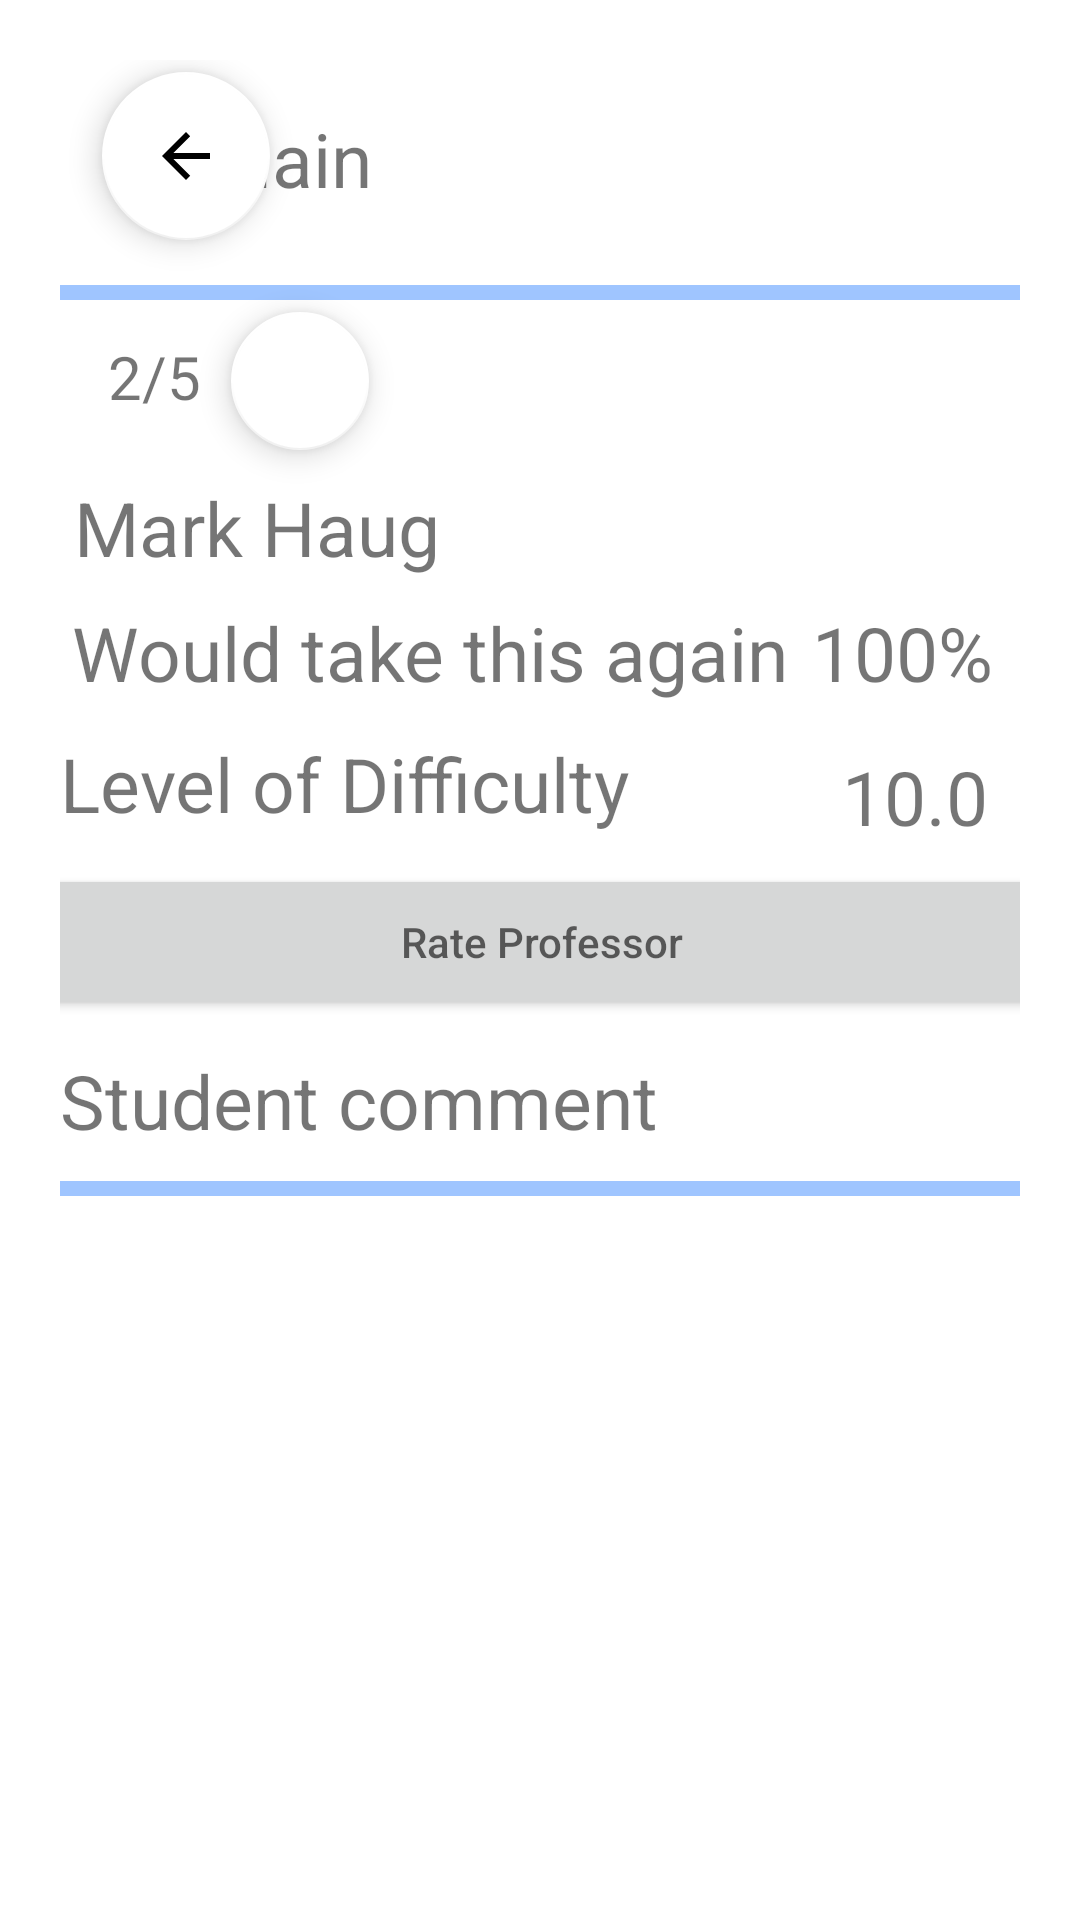

Layout XML and referenced resources for this Android screen:
<!-- AndroidManifest.xml: application theme Theme.Rate_Your_Professor -->
<!-- res/layout/profesor_information_page.xml -->
<?xml version="1.0" encoding="utf-8"?>
<androidx.constraintlayout.widget.ConstraintLayout
    xmlns:android="http://schemas.android.com/apk/res/android"
    xmlns:app="http://schemas.android.com/apk/res-auto"
    xmlns:tools="http://schemas.android.com/tools"
    android:layout_width="match_parent"
    android:layout_height="match_parent"
    android:padding="20dp">

    <TextView
        android:id="@+id/tvInfoMain"
        android:layout_width="wrap_content"
        android:layout_height="wrap_content"
        android:layout_marginTop="16dp"
        android:layout_marginEnd="216dp"
        android:text="Main"
        android:textSize="25dp"
        app:layout_constraintEnd_toEndOf="parent"
        app:layout_constraintHorizontal_bias="0.07"
        app:layout_constraintStart_toEndOf="@+id/bthBack"
        app:layout_constraintTop_toTopOf="parent"
        tools:ignore="MissingConstraints" />

    <com.google.android.material.floatingactionbutton.FloatingActionButton
        android:id="@+id/btnInfoBack"
        android:layout_width="wrap_content"
        android:layout_height="wrap_content"
        android:layout_marginStart="16dp"
        android:layout_marginTop="4dp"
        app:backgroundTint="@color/white"
        android:src="@drawable/abc_vector_test"
        app:layout_constraintEnd_toStartOf="@+id/tvInfoMain"
        app:layout_constraintHorizontal_bias="0.093"
        app:layout_constraintStart_toStartOf="parent"
        app:layout_constraintTop_toTopOf="parent" />

    <com.google.android.material.floatingactionbutton.FloatingActionButton
        android:id="@+id/btnInfoBack2"
        android:layout_width="46dp"
        android:layout_height="50dp"
        android:layout_marginStart="10dp"
        android:layout_marginTop="4dp"
        app:backgroundTint="@color/white"
        app:layout_constraintEnd_toEndOf="parent"
        app:layout_constraintHorizontal_bias="0.0"
        app:layout_constraintStart_toEndOf="@+id/tvInfoRatting"
        app:layout_constraintTop_toBottomOf="@+id/vSplitLine1" />

    <View
        android:id="@+id/vSplitLine1"
        android:layout_width="match_parent"
        android:layout_height="5dp"
        android:layout_marginTop="15dp"
        android:background="@color/decorateColor"
        app:layout_constraintEnd_toEndOf="parent"
        app:layout_constraintStart_toStartOf="parent"
        app:layout_constraintTop_toBottomOf="@+id/btnInfoBack"
        tools:ignore="MissingConstraints" />

    <TextView
        android:id="@+id/tvInfoRatting"
        android:layout_width="wrap_content"
        android:layout_height="wrap_content"
        android:layout_marginStart="16dp"
        android:layout_marginTop="12dp"
        android:text="2/5"
        android:textSize="20dp"
        app:layout_constraintStart_toStartOf="parent"
        app:layout_constraintTop_toBottomOf="@+id/vSplitLine1"
        tools:ignore="MissingConstraints" />

    <TextView
        android:id="@+id/tvInfoName"
        android:layout_width="wrap_content"
        android:layout_height="wrap_content"
        android:layout_marginTop="20dp"
        android:text="Mark Haug"
        android:textSize="25dp"
        app:layout_constraintEnd_toEndOf="parent"
        app:layout_constraintHorizontal_bias="0.024"
        app:layout_constraintStart_toStartOf="parent"
        app:layout_constraintTop_toBottomOf="@+id/tvInfoRatting"
        tools:ignore="MissingConstraints" />

    <TextView
        android:id="@+id/tvInfoAgain"
        android:layout_width="wrap_content"
        android:layout_height="wrap_content"
        android:layout_marginStart="4dp"
        android:layout_marginTop="8dp"
        android:text="Would take this again"
        android:textSize="25dp"
        app:layout_constraintStart_toStartOf="parent"
        app:layout_constraintTop_toBottomOf="@+id/tvInfoName"
        tools:ignore="MissingConstraints" />

    <TextView
        android:id="@+id/tvInfoAgainPercent"
        android:layout_width="67dp"
        android:layout_height="36dp"
        android:layout_marginTop="8dp"
        android:text="100%"
        android:textSize="25dp"
        app:layout_constraintEnd_toEndOf="parent"
        app:layout_constraintHorizontal_bias="0.753"
        app:layout_constraintStart_toEndOf="@+id/tvInfoAgain"
        app:layout_constraintTop_toBottomOf="@+id/tvInfoName"
        tools:ignore="MissingConstraints" />

    <TextView
        android:id="@+id/tvInfoLevel"
        android:layout_width="wrap_content"
        android:layout_height="wrap_content"
        android:layout_marginTop="10dp"
        android:text="Level of Difficulty"
        android:textSize="25dp"
        app:layout_constraintStart_toStartOf="parent"
        app:layout_constraintTop_toBottomOf="@+id/tvInfoAgain"
        tools:ignore="MissingConstraints" />


    <TextView
        android:id="@+id/tvInfoDifficulty"
        android:layout_width="wrap_content"
        android:layout_height="wrap_content"
        android:layout_marginTop="12dp"
        android:text="10.0"
        android:textSize="25dp"
        app:layout_constraintEnd_toEndOf="parent"
        app:layout_constraintHorizontal_bias="0.867"
        app:layout_constraintStart_toEndOf="@+id/tvInfoLevel"
        app:layout_constraintTop_toBottomOf="@+id/tvInfoAgainPercent"
        tools:ignore="MissingConstraints" />

    <Button
        android:id="@+id/btnRateProfessor"
        android:layout_width="369dp"
        android:layout_height="52dp"
        android:layout_marginTop="10dp"
        android:hint="Rate Professor"
        app:layout_constraintEnd_toEndOf="parent"
        app:layout_constraintStart_toStartOf="parent"
        app:layout_constraintTop_toBottomOf="@+id/tvInfoLevel"
        tools:ignore="MissingConstraints" />

    <TextView
        android:id="@+id/textView13"
        android:layout_width="wrap_content"
        android:layout_height="wrap_content"
        android:layout_marginTop="10dp"
        android:text="Student comment"
        android:textSize="25dp"
        app:layout_constraintTop_toBottomOf="@+id/btnRateProfessor"
        tools:ignore="MissingConstraints"
        tools:layout_editor_absoluteX="0dp" />

    <View
        android:id="@+id/vInfoSplitLine12"
        android:layout_width="match_parent"
        android:layout_height="5dp"
        android:layout_marginTop="10dp"
        android:background="@color/decorateColor"
        app:layout_constraintTop_toBottomOf="@+id/textView13"
        tools:ignore="MissingConstraints"
        tools:layout_editor_absoluteX="-5dp" />

    <androidx.recyclerview.widget.RecyclerView
        android:layout_width="392dp"
        android:layout_height="314dp"
        android:layout_marginTop="15dp"
        app:layout_constraintTop_toBottomOf="@+id/vInfoSplitLine12"
        tools:ignore="MissingConstraints"
        tools:layout_editor_absoluteX="-14dp" />


</androidx.constraintlayout.widget.ConstraintLayout>
<!-- resources referenced by this layout -->
<resources>
  <color name="decorateColor">#9FC5FF</color>
  <color name="white">#FFFFFF</color>
  <style name="Theme.Rate_Your_Professor" parent="Theme.MaterialComponents.DayNight.DarkActionBar">
          
          <item name="colorPrimary">@color/purple_500</item>
          <item name="colorPrimaryVariant">@color/purple_700</item>
          <item name="colorOnPrimary">@color/white</item>
          
          <item name="colorSecondary">@color/teal_200</item>
          <item name="colorSecondaryVariant">@color/teal_700</item>
          <item name="colorOnSecondary">@color/black</item>
          
          <item name="android:statusBarColor" tools:targetApi="l">?attr/colorPrimaryVariant</item>
          
      </style>
  <color name="purple_500">#69A4FF</color>
  <color name="purple_700">#69A4FF</color>
  <color name="teal_200">#69A4FF</color>
  <color name="teal_700">#FF018786</color>
  <color name="black">#000000</color>
</resources>
